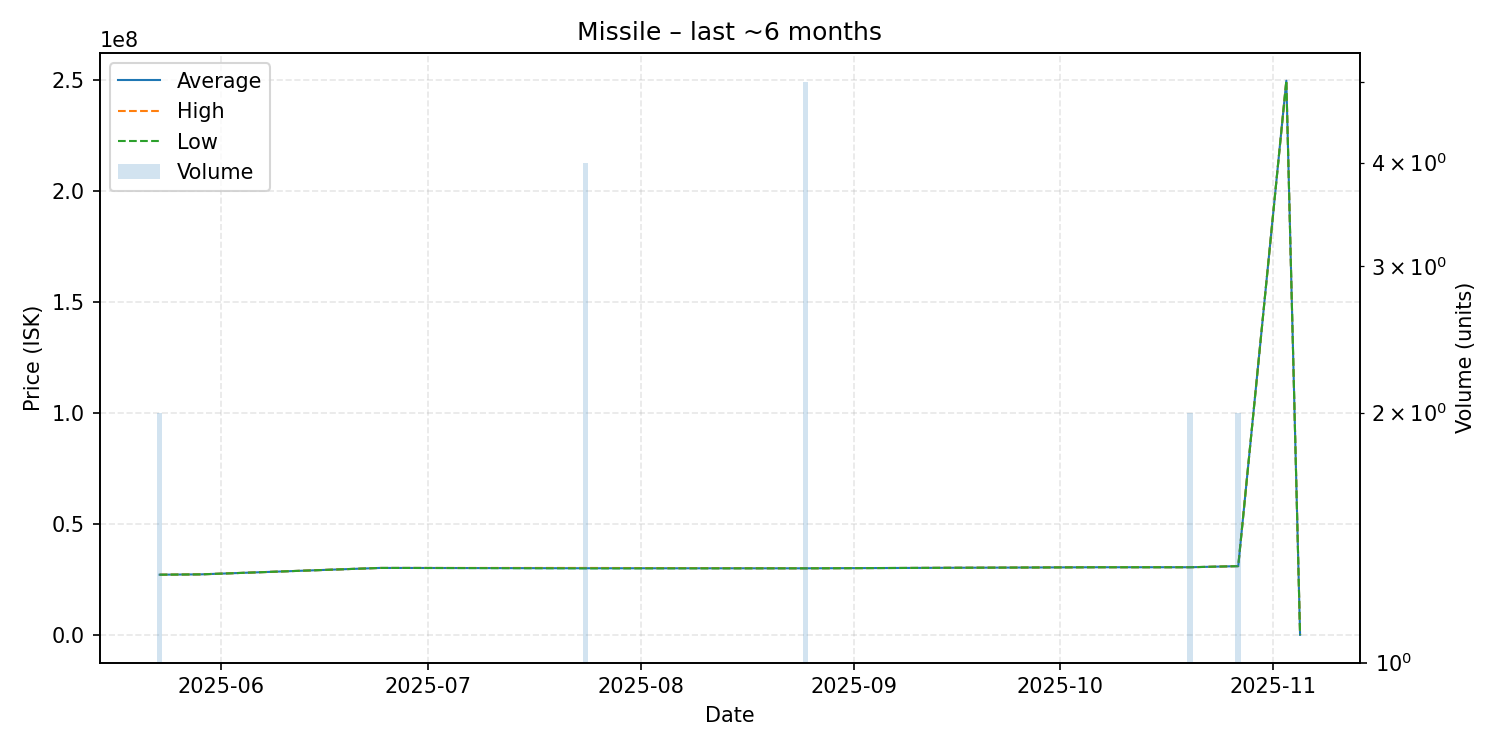

Data behind this chart, as committed beside it:
date, average, highest, lowest, order_count, volume
2025-05-23, 27140000, 27150000, 27130000, 2, 2
2025-05-29, 27290000, 27290000, 27290000, 1, 1
2025-06-24, 30180000, 30180000, 30180000, 1, 1
2025-06-28, 30180000, 30180000, 30180000, 1, 1
2025-07-24, 30045000, 30180000, 30000000, 4, 4
2025-08-25, 30016000, 30020000, 30010000, 2, 5
2025-10-07, 30500000, 30500000, 30500000, 1, 1
2025-10-20, 30500000, 30500000, 30500000, 1, 2
2025-10-27, 31000000, 31000000, 31000000, 1, 2
2025-11-03, 249900000, 249900000, 249900000, 1, 1
2025-11-05, 0.01, 0.01, 0.01, 1, 1
